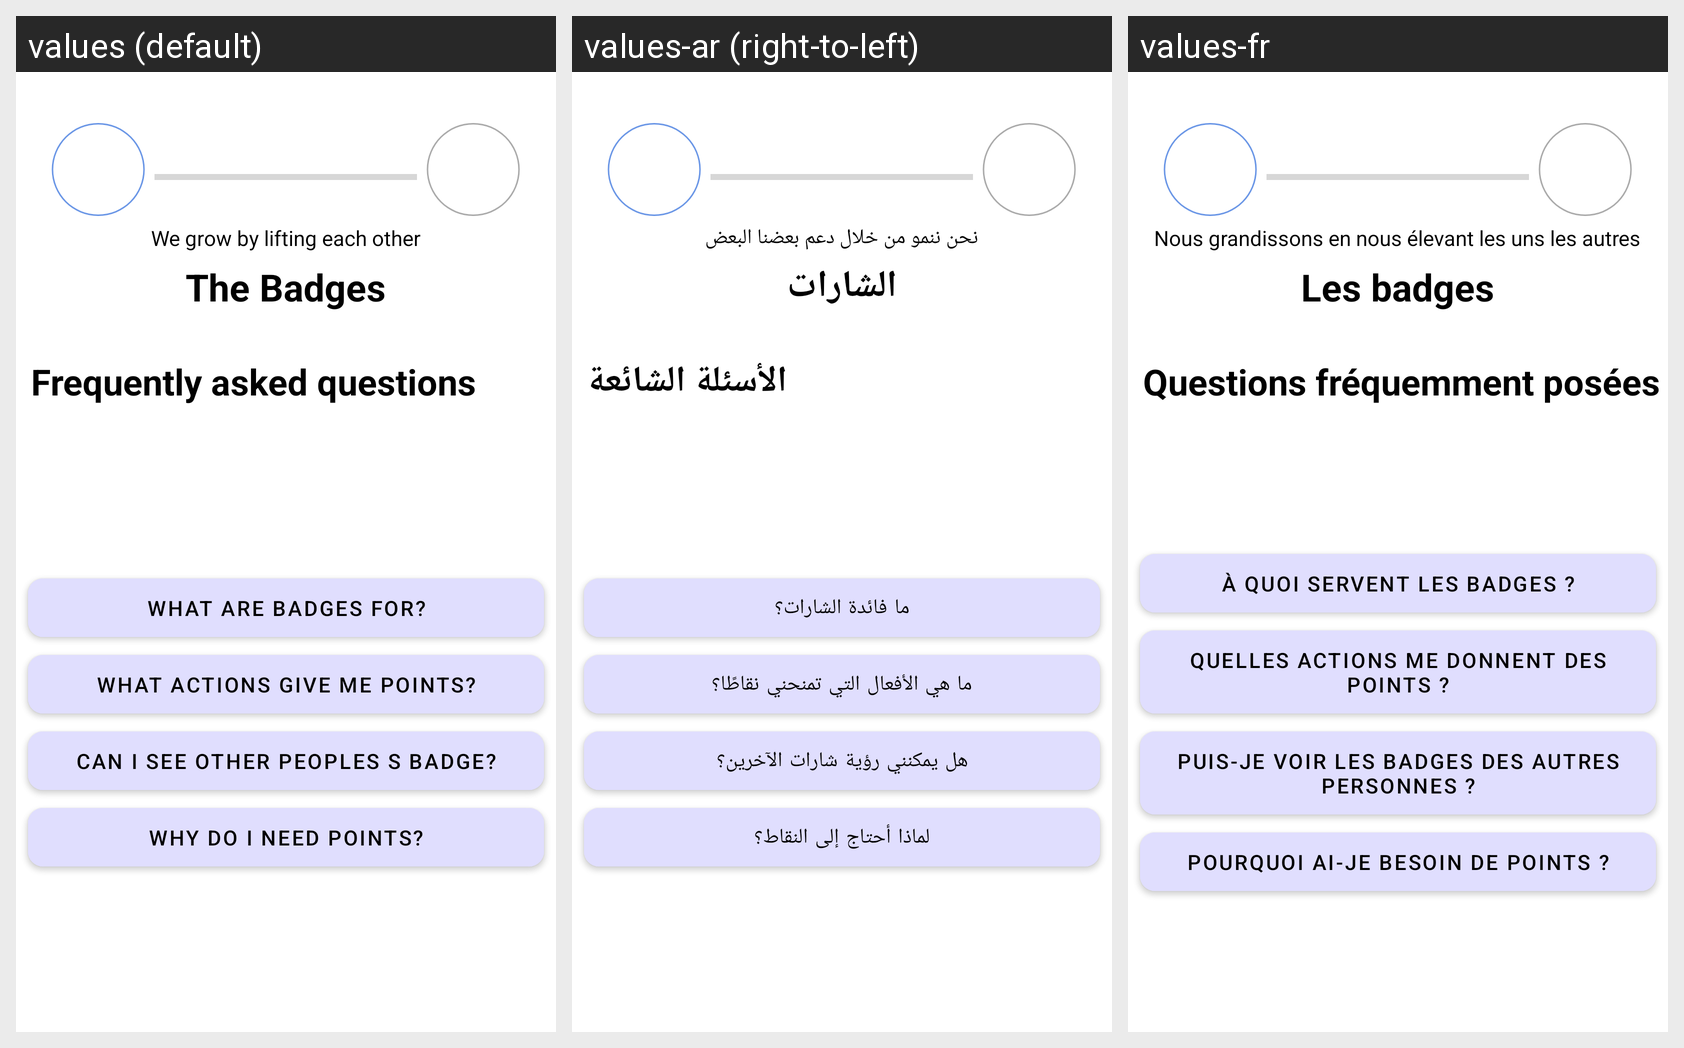

The same Android screen rendered under several of its app's locales, left to right. List the strings drawn on it with the default value and each locale's translation.
Android screen res/layout/fragment_badges.xml rendered under 3 locales, left to right: values (default), values-ar (right-to-left), values-fr. Device: Nexus 5 (rendered at 1080×1920; each locale shown at half size, 540×960, under a caption strip naming it); theme Theme.NewStep.
Strings drawn on this screen, with the default value and each locale's value (text and hints the layout hard-codes, and strings that could not be matched under every locale, appear in the picture but are not listed):

setting33
  values: We grow by lifting each other
  values-ar: نحن ننمو من خلال دعم بعضنا البعض
  values-fr: Nous grandissons en nous élevant les uns les autres

setting34
  values: The Badges
  values-ar: الشارات
  values-fr: Les badges

setting35
  values: Frequently asked questions
  values-ar: الأسئلة الشائعة
  values-fr: Questions fréquemment posées

setting36
  values: What are badges for?
  values-ar: ما فائدة الشارات؟
  values-fr: À quoi servent les badges ?

setting37
  values: What actions give me points?
  values-ar: ما هي الأفعال التي تمنحني نقاطًا؟
  values-fr: Quelles actions me donnent des points ?

setting38
  values: Can i see other peoples s badge?
  values-ar: هل يمكنني رؤية شارات الآخرين؟
  values-fr: Puis-je voir les badges des autres personnes ?

setting39
  values: Why do i need points?
  values-ar: لماذا أحتاج إلى النقاط؟
  values-fr: Pourquoi ai-je besoin de points ?
